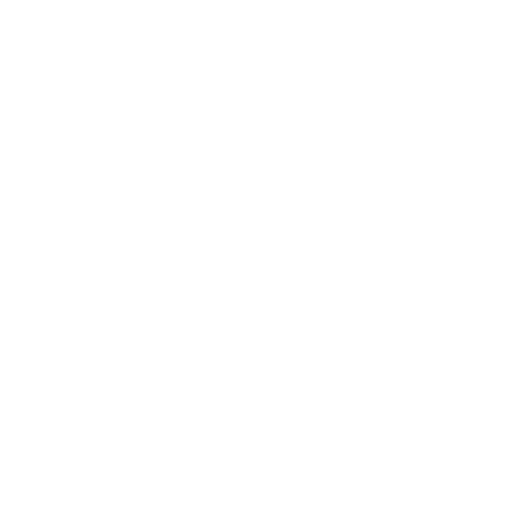
t = 0.00 s
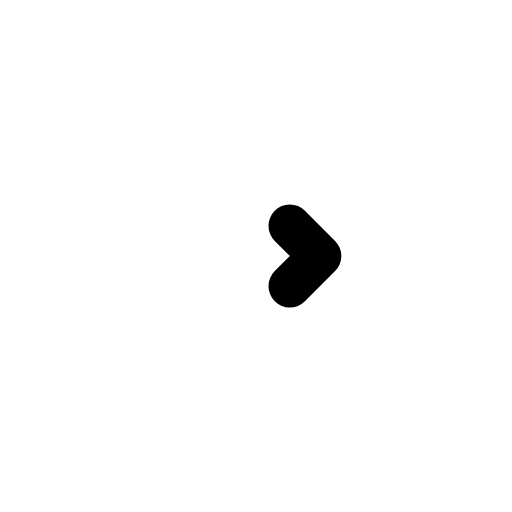
t = 0.08 s
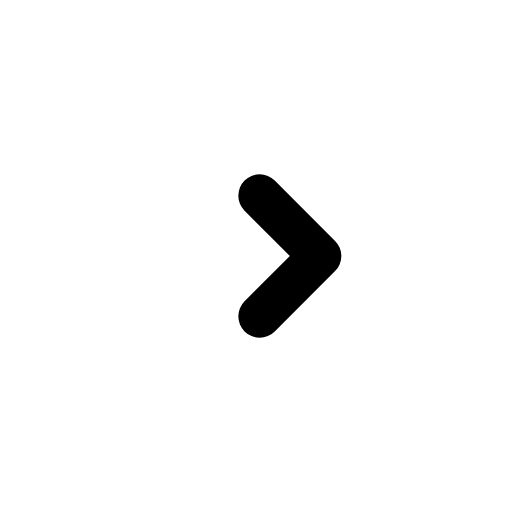
t = 0.15 s
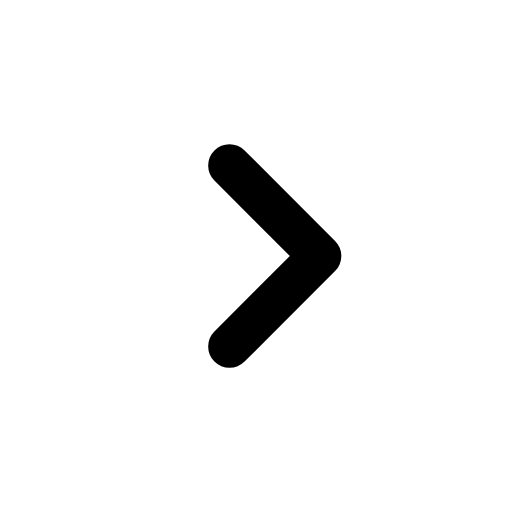
t = 0.23 s
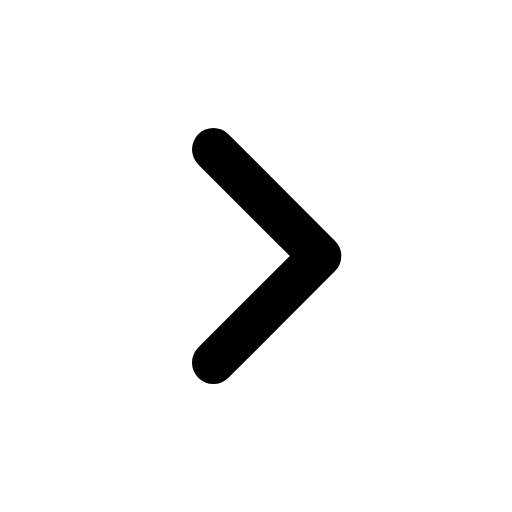
t = 0.30 s

The animated SVG that drew these frames (rendered in a browser with its animation timeline set to each time). Animation: 1 SMIL element (animate=1); one cycle of 0.30 s.

<svg xmlns="http://www.w3.org/2000/svg" width="24" height="24" viewBox="0 0 24 24">
    <g transform="translate(24 0) scale(-1 1)">
        <path d="M9 12L14 7M9 12L14 17" stroke="currentColor" stroke-width="2" stroke-linecap="round"
              stroke-dasharray="8" stroke-dashoffset="8">
            <animate attributeName="stroke-dashoffset" values="8;0" dur="0.3s" fill="freeze"/>
        </path>
    </g>
</svg>
